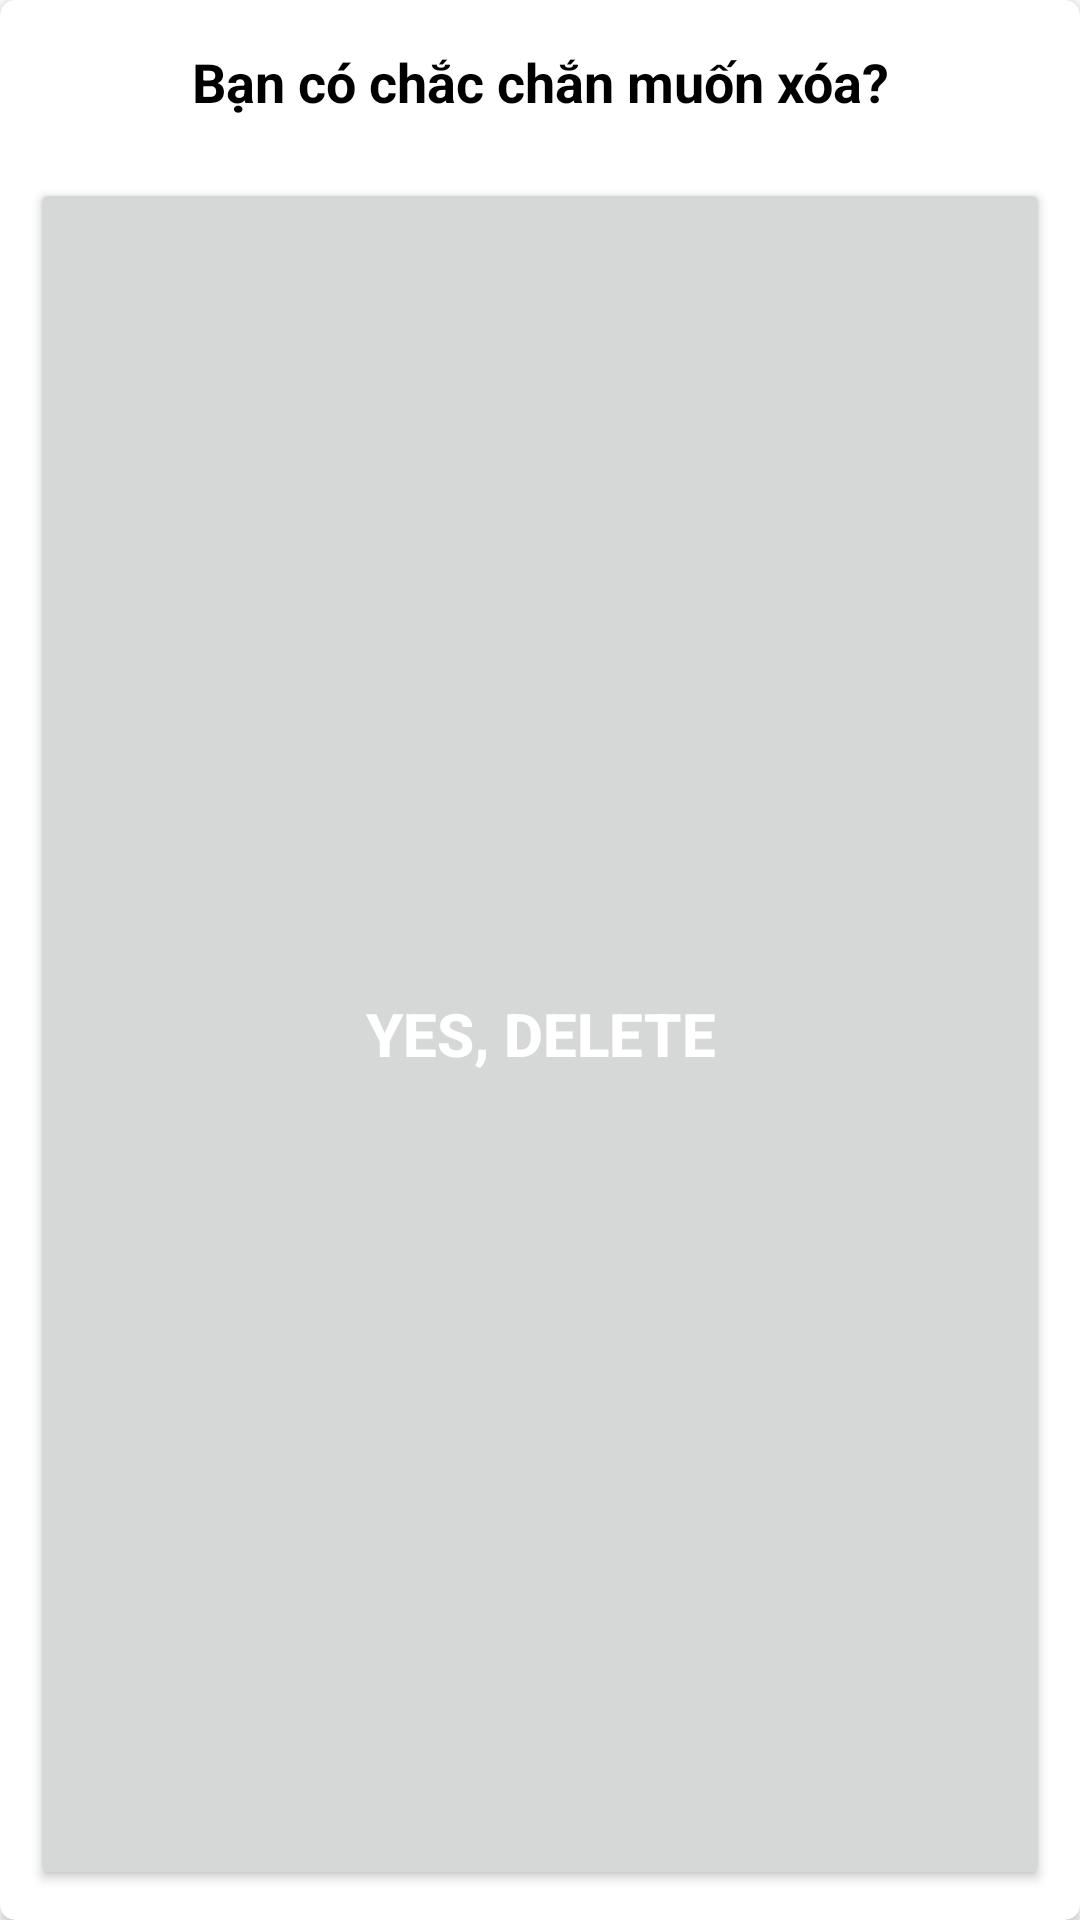

Android layout source for this screen:
<!-- AndroidManifest.xml: application theme Theme.BT10_KetnoiFirebase -->
<!-- res/layout/view_dialog_confirm_delete.xml -->
<?xml version="1.0" encoding="utf-8"?>
<androidx.cardview.widget.CardView xmlns:android="http://schemas.android.com/apk/res/android"
    xmlns:app="http://schemas.android.com/apk/res-auto"
    android:layout_width="300dp"
    android:layout_height="wrap_content"
    android:layoutDirection="ltr"
    app:cardBackgroundColor="@android:color/white"
    app:cardCornerRadius="5dp"
   >
    <LinearLayout
        android:layout_width="match_parent"
        android:layout_height="match_parent"
        android:orientation="vertical"
        android:padding="10dp">

        <TextView
            android:id="@+id/textTitle"
            android:layout_width="match_parent"
            android:layout_height="wrap_content"
            android:layout_gravity="center"
            android:gravity="center"
            android:padding="5dp"
            android:text="Bạn có chắc chắn muốn xóa?"
            android:textColor="@android:color/black"
            android:textSize="18sp"
            android:textStyle="bold" />


        <androidx.appcompat.widget.AppCompatButton
            android:id="@+id/buttonDelete"
            android:layout_width="match_parent"
            android:layout_height="match_parent"
            android:layout_marginTop="15sp"
            android:text="Yes, Delete"
            android:textColor="@android:color/white"
            android:textSize="20dp"
            android:textStyle="bold" />

        <androidx.appcompat.widget.AppCompatButton
            android:id="@+id/buttonCancel"
            android:layout_width="match_parent"
            android:layout_height="50sp"
            android:layout_marginTop="5dp"
            android:text="No, Exit"
            android:textColor="@android:color/white"
            android:textSize="20dp"
            android:textStyle="bold" />
    </LinearLayout>
</androidx.cardview.widget.CardView>
<!-- resources referenced by this layout -->
<resources>
  <style name="Theme.BT10_KetnoiFirebase" parent="Theme.MaterialComponents.DayNight.DarkActionBar">
          
          <item name="colorPrimary">@color/purple_500</item>
          <item name="colorPrimaryVariant">@color/purple_700</item>
          <item name="colorOnPrimary">@color/white</item>
          
          <item name="colorSecondary">@color/teal_200</item>
          <item name="colorSecondaryVariant">@color/teal_700</item>
          <item name="colorOnSecondary">@color/black</item>
          
          <item name="android:statusBarColor" tools:targetApi="l">?attr/colorPrimaryVariant</item>
          
      </style>
  <!-- not gathered from this repository: default colours our renderer supplied (Android Studio template values) -->
  <color name="purple_500">#FF6200EE</color>
  <color name="purple_700">#FF3700B3</color>
  <color name="teal_200">#FF03DAC5</color>
  <color name="teal_700">#FF018786</color>
  <color name="black">#FF000000</color>
  <color name="white">#FFFFFFFF</color>
</resources>
